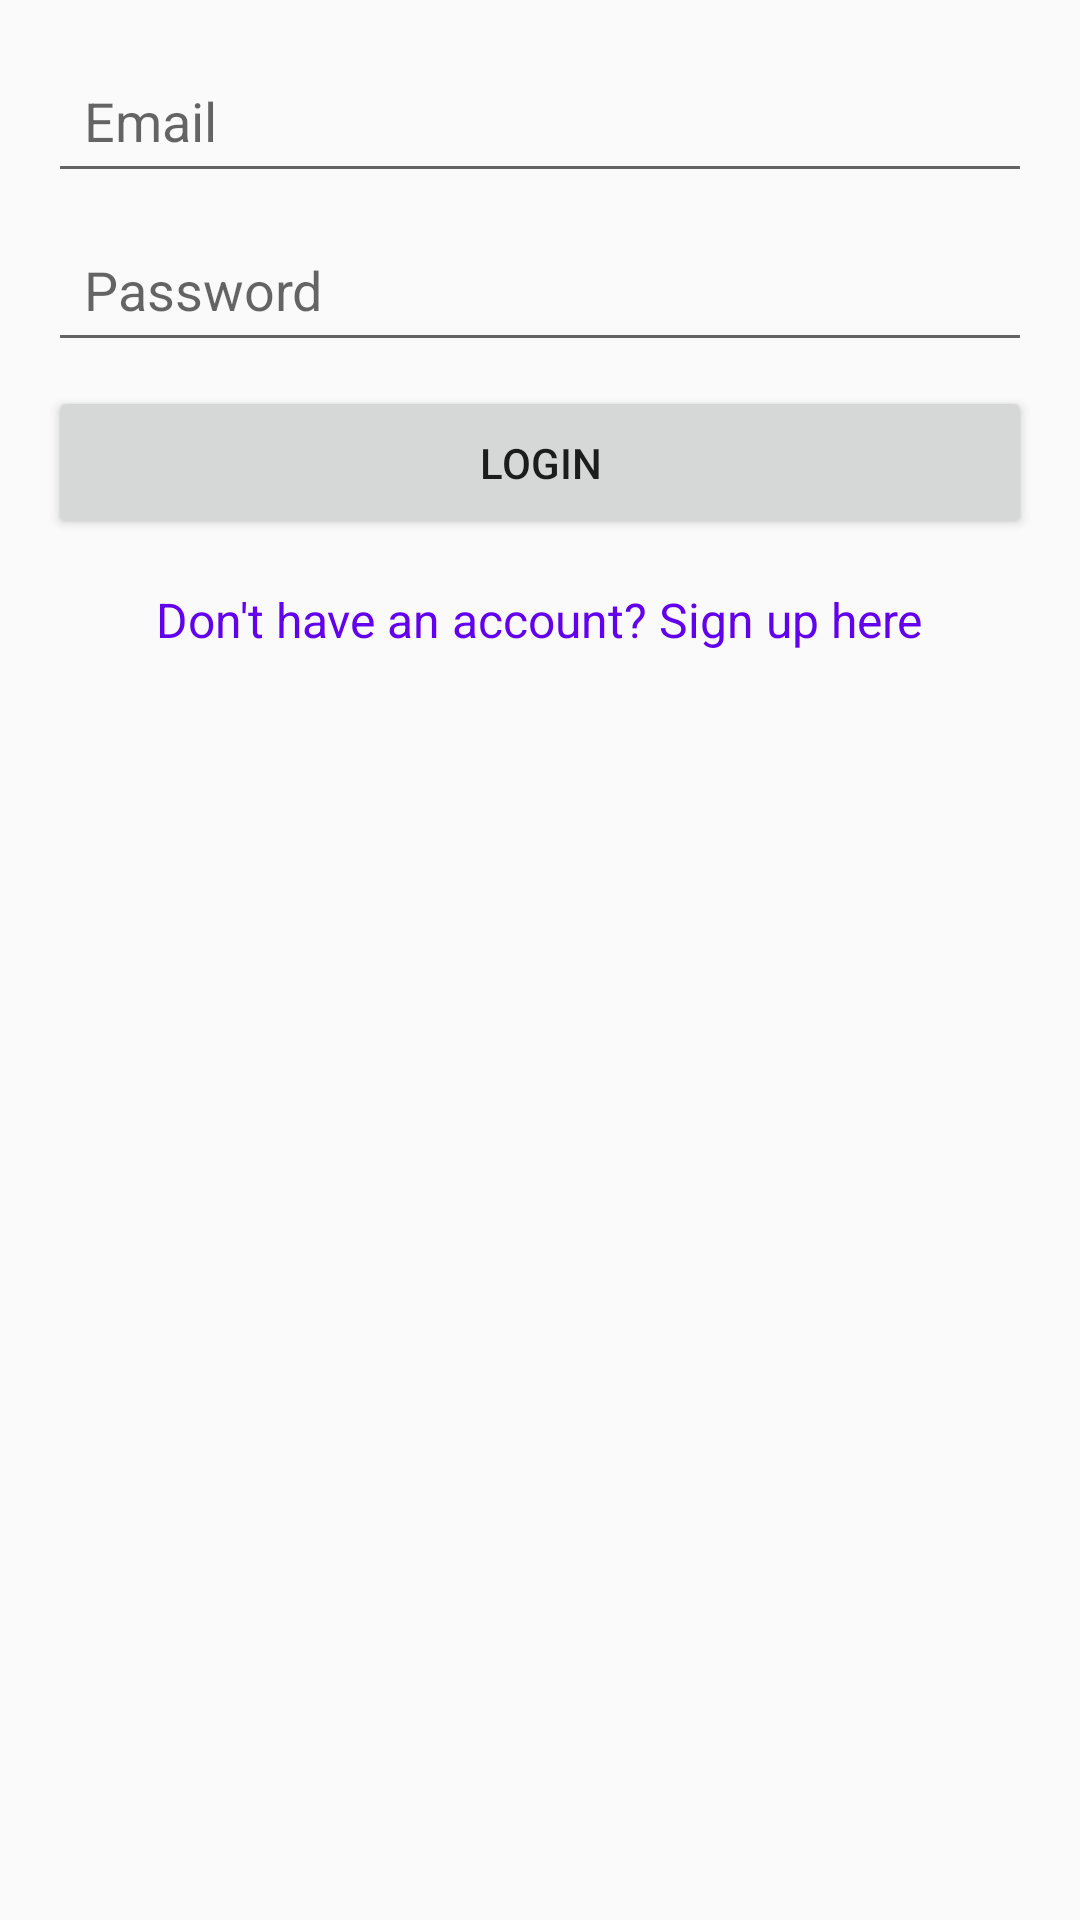

Android layout source for this screen:
<!-- AndroidManifest.xml: application theme Theme.RecipeApp -->
<!-- res/layout/activity_login.xml -->
<LinearLayout xmlns:android="http://schemas.android.com/apk/res/android"
    android:layout_width="match_parent"
    android:layout_height="wrap_content"
    android:orientation="vertical"
    android:padding="16dp">

    <EditText
        android:id="@+id/emailEditText"
        android:layout_width="match_parent"
        android:layout_height="wrap_content"
        android:hint="@string/email"
        android:autofillHints=""
        android:padding="12dp"
        android:inputType="textEmailAddress"/>

    <EditText
        android:id="@+id/passwordEditText"
        android:layout_width="match_parent"
        android:layout_height="wrap_content"
        android:hint="@string/password"
        android:autofillHints=""
        android:padding="12dp"
        android:layout_marginTop="8dp"
        android:inputType="textPassword"/>

    <Button
        android:id="@+id/loginButton"
        android:layout_width="match_parent"
        android:layout_height="wrap_content"
        android:text="@string/login"
        android:padding="16dp"
        android:layout_marginTop="8dp"/>

    <TextView
        android:id="@+id/signUpTextView"
        android:layout_width="wrap_content"
        android:layout_height="wrap_content"
        android:text="@string/don_t_have_an_account_sign_up_here"
        android:textColor="@color/design_default_color_primary"
        android:layout_gravity="center"
        android:layout_marginTop="16dp"
        android:textSize="16sp"
        android:clickable="true"/>

</LinearLayout>
<!-- resources referenced by this layout -->
<resources>
  <string name="don_t_have_an_account_sign_up_here">Don\'t have an account? Sign up here</string>
  <string name="email">Email</string>
  <string name="login">Login</string>
  <string name="password">Password</string>
  <style name="Theme.RecipeApp" parent="Theme.AppCompat.Light.DarkActionBar">
          <item name="colorPrimary">@color/gray</item>
          <item name="colorPrimaryVariant">@color/gray</item>
          <item name="colorOnPrimary">@color/white</item>
          <item name="colorSecondary">@color/teal_200</item>
          <item name="colorSecondaryVariant">@color/teal_700</item>
          <item name="colorOnSecondary">@color/black</item>
          <item name="colorError">@color/design_default_color_error</item>
          <item name="colorOnError">@color/white</item>
          <item name="colorBackgroundFloating">@color/white</item>
          <item name="colorOnBackground">@color/black</item>
          <item name="colorSurface">@color/white</item>
          <item name="colorOnSurface">@color/black</item>
      </style>
  <!-- not gathered from this repository: default colours our renderer supplied (Android Studio template values) -->
  <color name="teal_200">#FF03DAC5</color>
  <color name="teal_700">#FF018786</color>
  <color name="black">#FF000000</color>
  <color name="white">#FFFFFFFF</color>
</resources>
